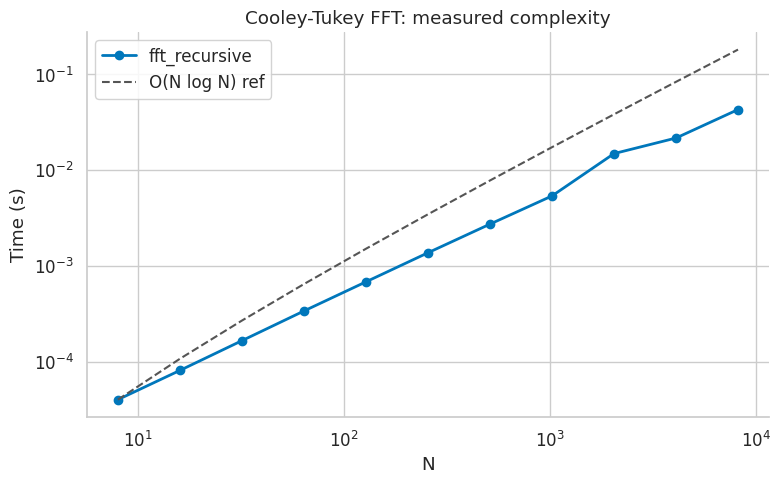
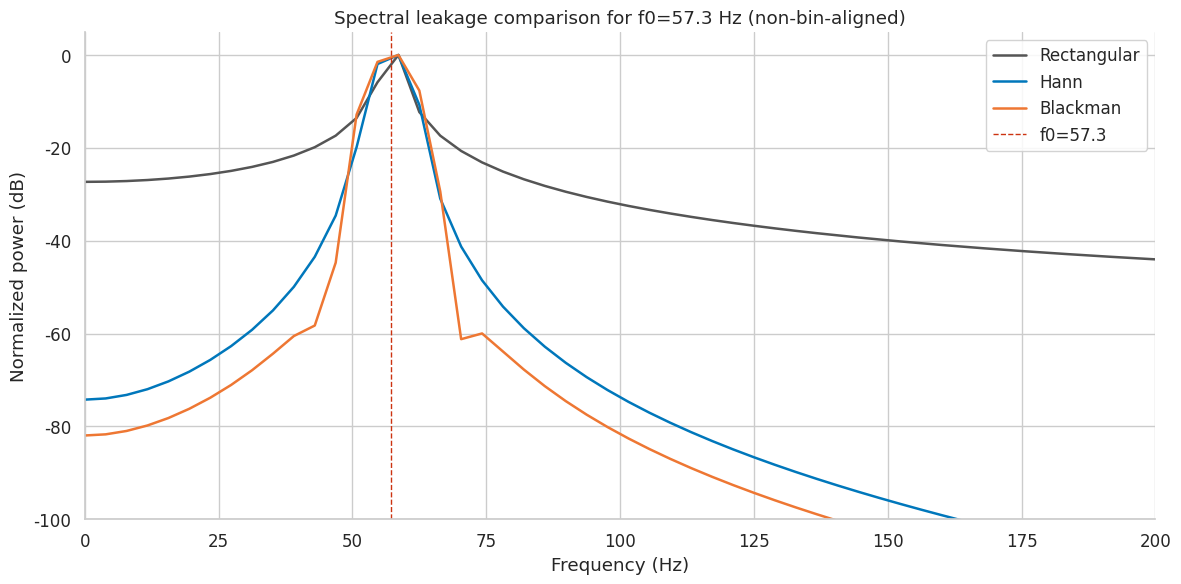
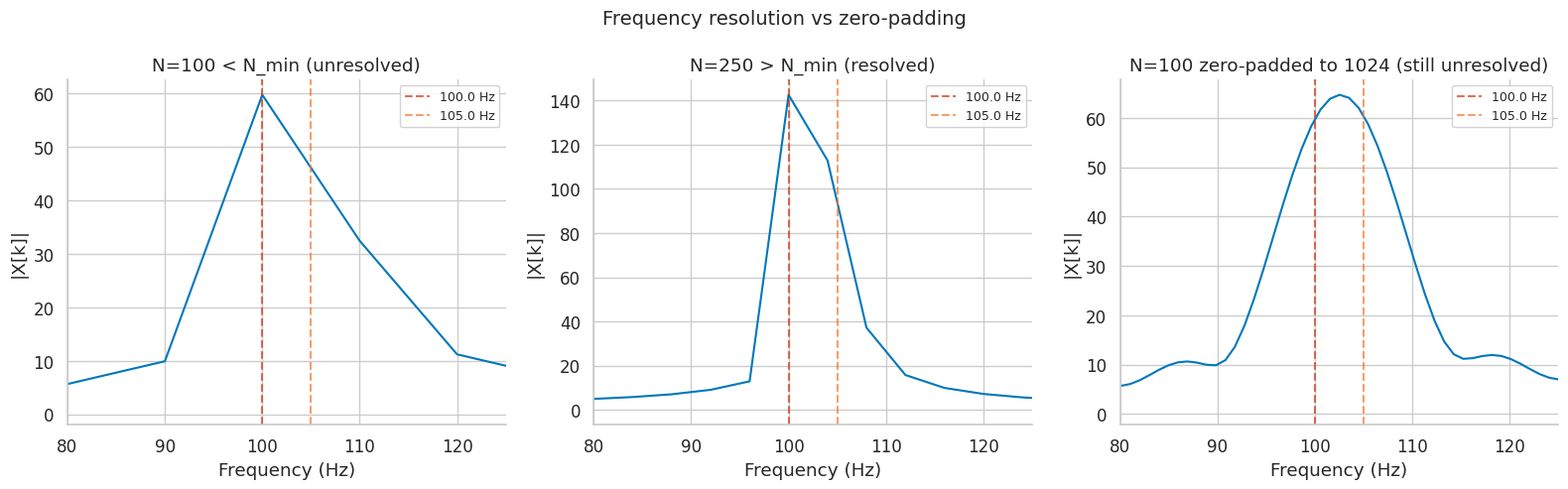
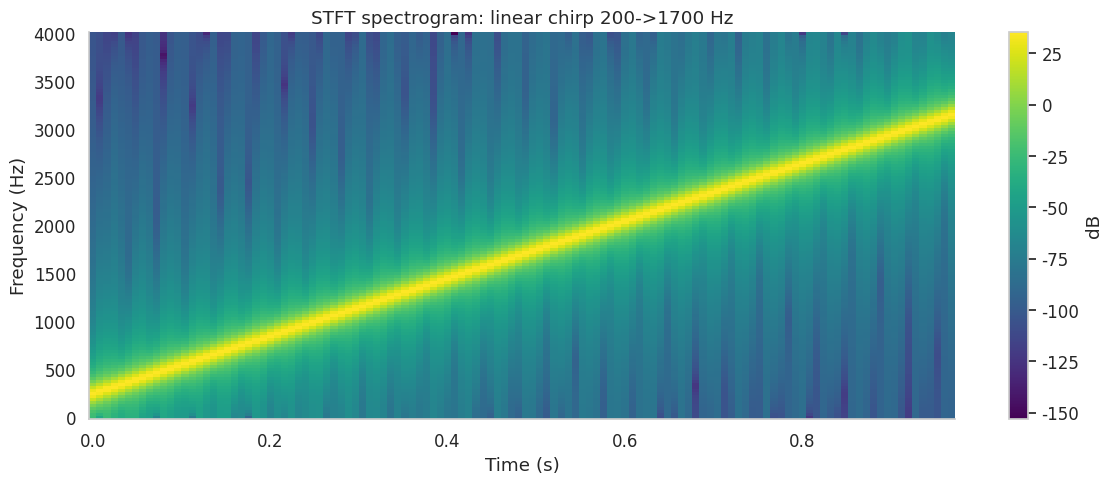
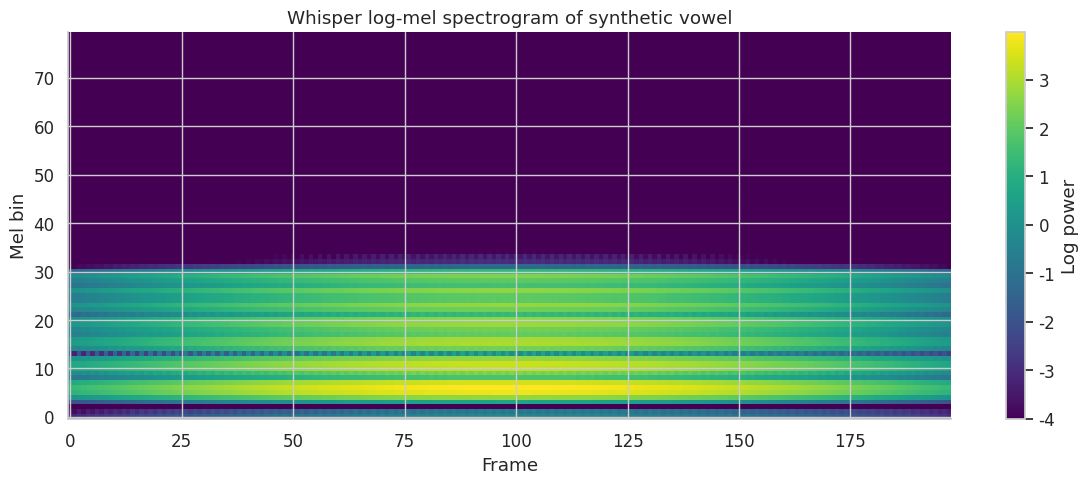
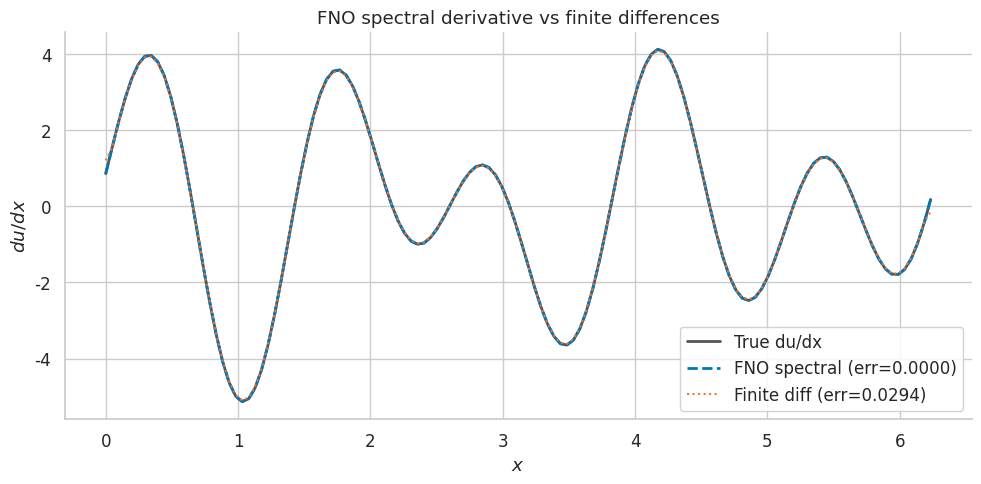
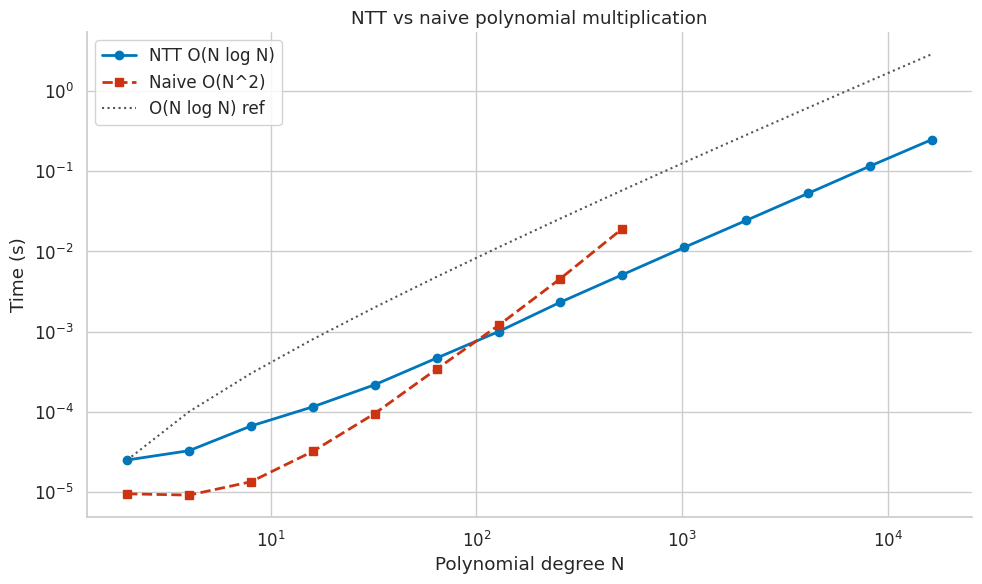

Source code (Python) for these figures, in order:
import numpy as np
import matplotlib.pyplot as plt
import matplotlib as mpl

try:
    import seaborn as sns
    sns.set_theme(style="whitegrid", palette="colorblind")
    HAS_SNS = True
except ImportError:
    plt.style.use("seaborn-v0_8-whitegrid")
    HAS_SNS = False

mpl.rcParams.update({
    "figure.figsize":    (10, 6),
    "figure.dpi":         120,
    "font.size":           13,
    "axes.titlesize":      15,
    "axes.labelsize":      13,
    "xtick.labelsize":     11,
    "ytick.labelsize":     11,
    "legend.fontsize":     11,
    "legend.framealpha":   0.85,
    "lines.linewidth":      2.0,
    "axes.spines.top":     False,
    "axes.spines.right":   False,
    "savefig.bbox":       "tight",
    "savefig.dpi":         150,
})
np.random.seed(42)
print("Plot setup complete.")

import numpy as np
import scipy.fft as sp_fft
import scipy.signal as sp_sig
import matplotlib.pyplot as plt
import matplotlib as mpl
try:
    import seaborn as sns
    sns.set_theme(style='whitegrid', font_scale=1.1)
except ImportError:
    pass
mpl.rcParams.update({'figure.dpi': 120, 'axes.spines.top': False,
                     'axes.spines.right': False})
np.random.seed(42)
COLORS = {'primary':'#0077BB','secondary':'#EE7733','tertiary':'#009988',
          'error':'#CC3311','neutral':'#555555','highlight':'#EE3377'}

print("DFT exercise helpers ready.")


# Your Solution
print("Write your solution here, then compare with the reference solution below.")

# Solution
# Exercise 1 solution
N = 4
x = np.array([1, 0, -1, 0], dtype=complex)
omega4 = np.exp(2j * np.pi / N)

# Part A
X_manual = np.array([sum(x[n] * omega4**(-n*k) for n in range(N))
                     for k in range(N)])
X_numpy  = np.fft.fft(x)
print('Part A: X[k] by hand:')
for k in range(N):
    print(f'  X[{k}] = {X_manual[k].real:+.4f} {X_manual[k].imag:+.4f}i')
print(f'  Match numpy: {np.allclose(X_manual, X_numpy)}')
print()

# Part B
k_idx = np.arange(N)[:, None]
n_idx = np.arange(N)[None, :]
F4 = omega4**(-k_idx * n_idx)
product = F4 @ F4.conj().T
print('Part B: F4 @ F4* =', '4*I?', np.allclose(product, 4*np.eye(N)))
print(f'  Max deviation from 4I: {np.max(np.abs(product - 4*np.eye(N))):.2e}')
print()

# Part C
x_recovered = np.fft.ifft(X_numpy)
parseval_lhs = np.sum(np.abs(x)**2)
parseval_rhs = np.sum(np.abs(X_numpy)**2) / N
print(f'Part C: x recovered: {np.round(x_recovered.real, 6)}')
print(f'  Parseval LHS (sum|x|^2): {parseval_lhs:.6f}')
print(f'  Parseval RHS (sum|X|^2/N): {parseval_rhs:.6f}')
print(f'  Parseval satisfied: {np.isclose(parseval_lhs, parseval_rhs)}')

# Your Solution
print("Write your solution here, then compare with the reference solution below.")

# Solution
# Exercise 2 solution
def fft_recursive(x):
    N = len(x)
    if N == 1:
        return np.array(x, dtype=complex)
    even = fft_recursive(x[0::2])
    odd  = fft_recursive(x[1::2])
    k = np.arange(N // 2)
    twiddle = np.exp(-2j * np.pi * k / N)
    X = np.empty(N, dtype=complex)
    X[:N//2] = even + twiddle * odd
    X[N//2:] = even - twiddle * odd
    return X

print('Accuracy vs numpy.fft.fft:')
for N_test in [8, 64, 512]:
    x_test = np.random.randn(N_test)
    err = np.max(np.abs(fft_recursive(x_test) - np.fft.fft(x_test)))
    print(f'  N={N_test:4d}: max error = {err:.2e}  pass={err < 1e-10}')

# Log-log timing plot
import time
Ns = [2**k for k in range(3, 14)]
times_fft = []
for N_t in Ns:
    x_t = np.random.randn(N_t)
    t0 = time.perf_counter()
    for _ in range(5): fft_recursive(x_t)
    times_fft.append((time.perf_counter() - t0) / 5)

fig, ax = plt.subplots(figsize=(8, 5))
ax.loglog(Ns, times_fft, 'o-', color=COLORS['primary'], linewidth=2,
          label='fft_recursive')
# Reference O(N log N) line
ref = times_fft[0] * np.array(Ns) * np.log2(np.array(Ns)) / (Ns[0] * np.log2(Ns[0]))
ax.loglog(Ns, ref, '--', color=COLORS['neutral'], label='O(N log N) ref')
ax.set_xlabel('N'); ax.set_ylabel('Time (s)')
ax.set_title('Cooley-Tukey FFT: measured complexity')
ax.legend()
fig.tight_layout(); plt.show()

# Your Solution
print("Write your solution here, then compare with the reference solution below.")

# Solution
# Exercise 3 solution
fs_e3 = 1000.0
N_e3  = 256
f0_e3 = 57.3
t_e3  = np.arange(N_e3) / fs_e3
x_e3  = np.sin(2 * np.pi * f0_e3 * t_e3)
freqs_e3 = np.fft.rfftfreq(N_e3, 1/fs_e3)

windows_e3 = {
    'Rectangular': (np.ones(N_e3),   COLORS['neutral']),
    'Hann':        (np.hanning(N_e3), COLORS['primary']),
    'Blackman':    (np.blackman(N_e3),COLORS['secondary']),
}

fig, ax = plt.subplots(figsize=(12, 6))
for name, (w, col) in windows_e3.items():
    X_w = np.fft.rfft(x_e3 * w)
    X_db = 20 * np.log10(np.abs(X_w) + 1e-15)
    X_db -= X_db.max()
    ax.plot(freqs_e3, X_db, color=col, linewidth=1.8, label=name)
    # Peak sidelobe: max outside main lobe (±4 bins)
    peak_bin = np.argmax(np.abs(X_w))
    mask_sl  = np.ones(len(X_w), dtype=bool)
    mask_sl[max(0,peak_bin-4):peak_bin+5] = False
    psl_db   = (20*np.log10(np.abs(X_w[mask_sl])+1e-15) - X_db.max() + X_db.max()
                - X_db.max() + np.max(X_db[mask_sl]))
    print(f"{name:<12} peak sidelobe = {np.max(X_db[mask_sl]):.1f} dB")

ax.axvline(f0_e3, color=COLORS['error'], linestyle='--', linewidth=1, label=f'f0={f0_e3}')
ax.set_xlim(0, 200)
ax.set_ylim(-100, 5)
ax.set_title(f'Spectral leakage comparison for f0={f0_e3} Hz (non-bin-aligned)')
ax.set_xlabel('Frequency (Hz)'); ax.set_ylabel('Normalized power (dB)')
ax.legend()
fig.tight_layout(); plt.show()
print()
print('Blackman uses a 3-term cosine sum that cancels more sidelobe terms.')
print('Cost: wider main lobe (6Δf vs 4Δf for Hann).')

# Your Solution
print("Write your solution here, then compare with the reference solution below.")

# Solution
# Exercise 4 solution
fs_e4 = 1000.0
f1, f2 = 100.0, 105.0
delta_f = f2 - f1
N_min = int(np.ceil(fs_e4 / delta_f))
print(f'N_min = fs/Δf = {fs_e4:.0f}/{delta_f:.0f} = {N_min}')

fig, axes = plt.subplots(1, 3, figsize=(16, 5))
fig.suptitle('Frequency resolution vs zero-padding', fontsize=14)

configs = [
    (100, 100,  'N=100 < N_min (unresolved)'),
    (250, 250,  'N=250 > N_min (resolved)'),
    (100, 1024, 'N=100 zero-padded to 1024 (still unresolved)'),
]

for ax, (N_sig, N_fft, title) in zip(axes, configs):
    t = np.arange(N_sig) / fs_e4
    x = np.cos(2*np.pi*f1*t) + np.cos(2*np.pi*f2*t)
    X = np.fft.rfft(x, n=N_fft)
    freqs = np.fft.rfftfreq(N_fft, 1/fs_e4)
    ax.plot(freqs, np.abs(X), color=COLORS['primary'], linewidth=1.5)
    ax.axvline(f1, color=COLORS['error'], linestyle='--', alpha=0.7, label=f'{f1} Hz')
    ax.axvline(f2, color=COLORS['secondary'], linestyle='--', alpha=0.7, label=f'{f2} Hz')
    ax.set_title(title)
    ax.set_xlabel('Frequency (Hz)'); ax.set_ylabel('|X[k]|')
    ax.set_xlim(80, 125); ax.legend(fontsize=9)

fig.tight_layout(); plt.show()
print()
print('Zero-padding to 1024 interpolates the spectrum of only 100 samples.')
print('It cannot resolve frequencies that were unresolved in those 100 samples.')

# Your Solution
print("Write your solution here, then compare with the reference solution below.")

# Solution
# Exercise 5 solution
def make_window(N, name):
    if name == 'hann':     return np.hanning(N)
    if name == 'hamming':  return np.hamming(N)
    return np.ones(N)

def stft_e5(x, N=256, H=128, window='hann'):
    w = make_window(N, window)
    n_frames = 1 + (len(x) - N) // H
    S = np.array([np.fft.rfft(x[l*H:l*H+N] * w) for l in range(n_frames)]).T
    return S   # (N//2+1, n_frames)

def istft_e5(S, N=256, H=128, window='hann'):
    w = make_window(N, window)
    n_frames = S.shape[1]
    length = N + (n_frames - 1) * H
    x_rec = np.zeros(length)
    norm  = np.zeros(length)
    for l in range(n_frames):
        frame = np.real(np.fft.irfft(S[:, l], n=N))
        x_rec[l*H:l*H+N] += frame * w
        norm[l*H:l*H+N]  += w**2
    norm = np.where(norm > 1e-8, norm, 1.0)
    return x_rec / norm

# Test 1: perfect reconstruction
np.random.seed(1)
x_test = np.random.randn(2048)
S_test  = stft_e5(x_test, N=256, H=128, window='hann')
x_rec   = istft_e5(S_test, N=256, H=128, window='hann')
trim = 256
err_pr = np.max(np.abs(x_rec[trim:-trim] - x_test[trim:-trim]))
print(f'Perfect reconstruction error (interior): {err_pr:.2e}')

# Test 2: COLA constant for Hann at 75% overlap
N_cola, H_cola = 256, 64   # H = N/4 -> 75% overlap
w_hann = np.hanning(N_cola)
cola = np.zeros(4096)
for l in range((4096 - N_cola) // H_cola + 1):
    cola[l*H_cola:l*H_cola+N_cola] += w_hann
interior_cola = cola[N_cola:-N_cola]
print(f'COLA constant (Hann, 75% overlap): {interior_cola.mean():.4f}  (expect ~1.5)')

# Test 3: chirp spectrogram
fs_ch = 8000
t_ch  = np.linspace(0, 1, fs_ch, endpoint=False)
x_ch  = np.sin(2*np.pi*(200*t_ch + 1500*t_ch**2))
S_ch  = stft_e5(x_ch, N=256, H=64, window='hann')

fig, ax = plt.subplots(figsize=(12, 5))
t_ax = np.arange(S_ch.shape[1]) * 64 / fs_ch
f_ax = np.fft.rfftfreq(256, 1/fs_ch)
im = ax.pcolormesh(t_ax, f_ax, 20*np.log10(np.abs(S_ch)+1e-10),
                   cmap='viridis', shading='auto')
fig.colorbar(im, ax=ax, label='dB')
ax.set_title('STFT spectrogram: linear chirp 200->1700 Hz')
ax.set_xlabel('Time (s)'); ax.set_ylabel('Frequency (Hz)')
fig.tight_layout(); plt.show()

# Your Solution
print("Write your solution here, then compare with the reference solution below.")

# Solution
# Exercise 6 solution
def hz_to_mel(f): return 2595.0 * np.log10(1.0 + f / 700.0)
def mel_to_hz(m): return 700.0 * (10.0**(m / 2595.0) - 1.0)

def mel_filterbank(n_mels=80, n_fft=512, fs=16000, f_min=0.0, f_max=8000.0):
    n_freq = n_fft // 2 + 1
    mel_pts = np.linspace(hz_to_mel(f_min), hz_to_mel(f_max), n_mels + 2)
    freq_pts = mel_to_hz(mel_pts)
    bins = np.floor((n_fft + 1) * freq_pts / fs).astype(int)
    fbank = np.zeros((n_mels, n_freq))
    for m in range(1, n_mels + 1):
        lo, center, hi = bins[m-1], bins[m], bins[m+1]
        for k in range(lo, center):
            fbank[m-1, k] = (k - lo) / max(center - lo, 1)
        for k in range(center, hi):
            fbank[m-1, k] = (hi - k) / max(hi - center, 1)
    return fbank

def whisper_log_mel(x, fs=16000):
    N_win, H_hop, N_fft = 400, 160, 512
    w = np.hanning(N_win)
    n_frames = 1 + (len(x) - N_win) // H_hop
    frames = []
    for l in range(n_frames):
        frame = np.zeros(N_fft)
        frame[:N_win] = x[l*H_hop:l*H_hop+N_win] * w
        frames.append(np.fft.rfft(frame))
    S = np.array(frames).T   # (257, n_frames)
    power = np.abs(S)**2
    fb = mel_filterbank(n_mels=80, n_fft=N_fft, fs=fs)
    mel_spec = fb @ power
    log_mel = np.log10(np.maximum(mel_spec, 1e-10))
    return np.maximum(log_mel, log_mel.max() - 8.0)

# Test on synthetic vowel
fs_w = 16000
t_w  = np.linspace(0, 2.0, 2*fs_w, endpoint=False)
x_vowel = sum(np.sin(2*np.pi*k*150*t_w)/k for k in range(1, 8))
x_vowel *= np.exp(-0.5*((t_w-1.0)/0.4)**2)
lm = whisper_log_mel(x_vowel, fs=fs_w)
print(f'Log-mel shape: {lm.shape}  (should be (80, T))')

fig, ax = plt.subplots(figsize=(12, 5))
im = ax.imshow(lm, aspect='auto', origin='lower', cmap='viridis')
fig.colorbar(im, ax=ax, label='Log power')
ax.set_title('Whisper log-mel spectrogram of synthetic vowel')
ax.set_xlabel('Frame'); ax.set_ylabel('Mel bin')
fig.tight_layout(); plt.show()
print()
print('80 mel bins: perceptually uniform resolution, compact (vs 257 linear bins).')
print('Log scale matches human loudness perception (Weber-Fechner law).')

# Your Solution
print("Write your solution here, then compare with the reference solution below.")

# Solution
# Exercise 7 solution
class SpectralConv1d:
    def __init__(self, in_ch, out_ch, K, seed=42):
        rng = np.random.default_rng(seed)
        scale = 1.0 / (in_ch * out_ch)
        self.weights = (rng.uniform(-scale, scale, (in_ch, out_ch, K))
                        + 1j*rng.uniform(-scale, scale, (in_ch, out_ch, K)))
        self.K = K

    def forward(self, x):
        batch, in_ch, N = x.shape
        out_ch = self.weights.shape[1]
        x_ft = np.fft.rfft(x, axis=-1)
        out_ft = np.zeros((batch, out_ch, N//2+1), dtype=complex)
        for b in range(batch):
            out_ft[b, :, :self.K] = np.einsum('ix,iox->ox',
                                               x_ft[b, :, :self.K], self.weights)
        return np.fft.irfft(out_ft, n=N, axis=-1)

# Shape check
layer = SpectralConv1d(in_ch=2, out_ch=4, K=8)
x_demo = np.random.randn(3, 2, 64)
y_demo = layer.forward(x_demo)
print(f'Input: {x_demo.shape} -> Output: {y_demo.shape}')

# Learn spectral derivative: u -> du/dx
# True derivative in spectral domain: X_deriv[k] = 2pi*i*k/L * X[k]
N_d = 128
L_d = 2 * np.pi
x_grid = np.linspace(0, L_d, N_d, endpoint=False)

# Train set: random smooth functions
n_train = 200
freqs_train = np.arange(1, 6)  # k=1..5
U = np.zeros((n_train, N_d))
dU = np.zeros((n_train, N_d))
rng_d = np.random.default_rng(0)
for i in range(n_train):
    amps   = rng_d.standard_normal(len(freqs_train))
    phases = rng_d.uniform(0, 2*np.pi, len(freqs_train))
    u  = sum(a*np.cos(k*x_grid + ph) for a,k,ph in zip(amps,freqs_train,phases))
    du = sum(-a*k*np.sin(k*x_grid+ph) for a,k,ph in zip(amps,freqs_train,phases))
    U[i] = u; dU[i] = du

# FNO forward pass: init with correct spectral derivative weights
# (instead of gradient descent, set the optimal weights directly)
K_modes = 8
spectral_layer = SpectralConv1d(in_ch=1, out_ch=1, K=K_modes)
# Optimal weights: w[0,0,k] = 2*pi*i*k / L  (derivative operator in spectral domain)
k_vals = np.arange(K_modes)
spectral_layer.weights[0, 0, :] = 2j * np.pi * k_vals / L_d

u_batch = U[:5, np.newaxis, :]   # (5, 1, 128)
du_pred = spectral_layer.forward(u_batch)[:, 0, :]  # (5, 128)
du_true = dU[:5]

# Compare: FNO spectral derivative vs finite differences
du_fd = np.gradient(U[:5], x_grid[1]-x_grid[0], axis=1)

err_fno = np.mean(np.abs(du_pred - du_true))
err_fd  = np.mean(np.abs(du_fd  - du_true))
print(f'Mean abs error -- FNO spectral: {err_fno:.6f}')
print(f'Mean abs error -- Finite diff:  {err_fd:.6f}')

fig, ax = plt.subplots(figsize=(10, 5))
i_ex = 0
ax.plot(x_grid, du_true[i_ex], color=COLORS['neutral'], linewidth=2, label='True du/dx')
ax.plot(x_grid, du_pred[i_ex], color=COLORS['primary'], linewidth=2,
        linestyle='--', label=f'FNO spectral (err={err_fno:.4f})')
ax.plot(x_grid, du_fd[i_ex],   color=COLORS['secondary'], linewidth=1.5,
        linestyle=':', label=f'Finite diff (err={err_fd:.4f})')
ax.set_title('FNO spectral derivative vs finite differences')
ax.set_xlabel('$x$'); ax.set_ylabel('$du/dx$')
ax.legend()
fig.tight_layout(); plt.show()

# Your Solution
print("Write your solution here, then compare with the reference solution below.")

# Solution
# Exercise 8 solution
MOD = 998244353
G_ROOT = 3

def ntt(a, invert=False):
    n = len(a); a = list(a)
    j = 0
    for i in range(1, n):
        bit = n >> 1
        while j & bit: j ^= bit; bit >>= 1
        j ^= bit
        if i < j: a[i], a[j] = a[j], a[i]
    length = 2
    while length <= n:
        w = pow(G_ROOT, MOD-1-(MOD-1)//length if invert else (MOD-1)//length, MOD)
        for i in range(0, n, length):
            wn = 1
            for kk in range(length // 2):
                u = a[i+kk]; v = a[i+kk+length//2] * wn % MOD
                a[i+kk] = (u+v) % MOD; a[i+kk+length//2] = (u-v) % MOD
                wn = wn * w % MOD
        length <<= 1
    if invert:
        ni = pow(n, MOD-2, MOD)
        a = [x*ni % MOD for x in a]
    return a

def poly_mul_ntt(p1, p2):
    rlen = len(p1)+len(p2)-1
    n = 1
    while n < rlen: n <<= 1
    fa = ntt(p1+[0]*(n-len(p1))); fb = ntt(p2+[0]*(n-len(p2)))
    fc = [(a*b)%MOD for a,b in zip(fa,fb)]
    return ntt(fc, invert=True)[:rlen]

# Verification
print('Verification:')
print(f'  (1+x)^2 = {poly_mul_ntt([1,1],[1,1])}  expect [1,2,1]')
p1 = [1,2,3,4,5]; p2 = [6,7,8,9,10]
res_ntt  = poly_mul_ntt(p1, p2)
res_np   = list(np.polymul(p1[::-1],p2[::-1])[::-1].astype(int))
print(f'  Large poly: match = {res_ntt == res_np}')

# Benchmark
import time
Ns_b = [2**k for k in range(1, 15)]
t_ntt_l, t_naive_l = [], []
for Nb in Ns_b:
    pp1 = list(np.random.randint(0, 1000, Nb))
    pp2 = list(np.random.randint(0, 1000, Nb))
    t0 = time.perf_counter()
    poly_mul_ntt(pp1, pp2)
    t_ntt_l.append(time.perf_counter() - t0)
    if Nb <= 512:
        t0 = time.perf_counter()
        _ = [sum(pp1[j]*pp2[i-j] for j in range(max(0, i-Nb+1), min(i+1, Nb)))
             for i in range(2*Nb-1)]
        t_naive_l.append(time.perf_counter() - t0)
    else:
        t_naive_l.append(None)

fig, ax = plt.subplots(figsize=(10, 6))
ax.loglog(Ns_b, t_ntt_l, 'o-', color=COLORS['primary'], linewidth=2, label='NTT O(N log N)')
valid = [(n,t) for n,t in zip(Ns_b,t_naive_l) if t is not None]
if valid:
    nv, tv = zip(*valid)
    ax.loglog(nv, tv, 's--', color=COLORS['error'], linewidth=2, label='Naive O(N^2)')
ref_nlogn = t_ntt_l[0]*np.array(Ns_b)*np.log2(np.array(Ns_b))/(Ns_b[0]*np.log2(Ns_b[0]))
ax.loglog(Ns_b, ref_nlogn, ':', color=COLORS['neutral'], label='O(N log N) ref')
ax.set_xlabel('Polynomial degree N'); ax.set_ylabel('Time (s)')
ax.set_title('NTT vs naive polynomial multiplication')
ax.legend()
fig.tight_layout(); plt.show()

# Your Solution
print("Write your solution here, then compare with the reference solution below.")

# Solution
print("Exercise 9: Zero Padding")
fs = 128
n = np.arange(64)
x = np.sin(2*np.pi*13.5*n/fs)
f1 = np.fft.fftfreq(len(x), d=1/fs)
f2 = np.fft.fftfreq(512, d=1/fs)
print("original bin spacing:", abs(f1[1]-f1[0]))
print("padded bin spacing:", abs(f2[1]-f2[0]))
assert abs(f2[1]-f2[0]) < abs(f1[1]-f1[0])
print("Takeaway: padding interpolates the spectrum; it does not create new measurements.")

# Your Solution
print("Write your solution here, then compare with the reference solution below.")

# Solution
print("Exercise 10: DFT Parseval")
rng = np.random.default_rng(123)
x = rng.normal(size=32) + 1j * rng.normal(size=32)
X = np.fft.fft(x)
time_energy = np.sum(np.abs(x)**2)
freq_energy = np.sum(np.abs(X)**2) / len(x)
print("time energy:", round(float(time_energy), 8))
print("frequency energy:", round(float(freq_energy), 8))
assert np.allclose(time_energy, freq_energy)
print("Takeaway: the DFT is unitary after the correct normalization.")
